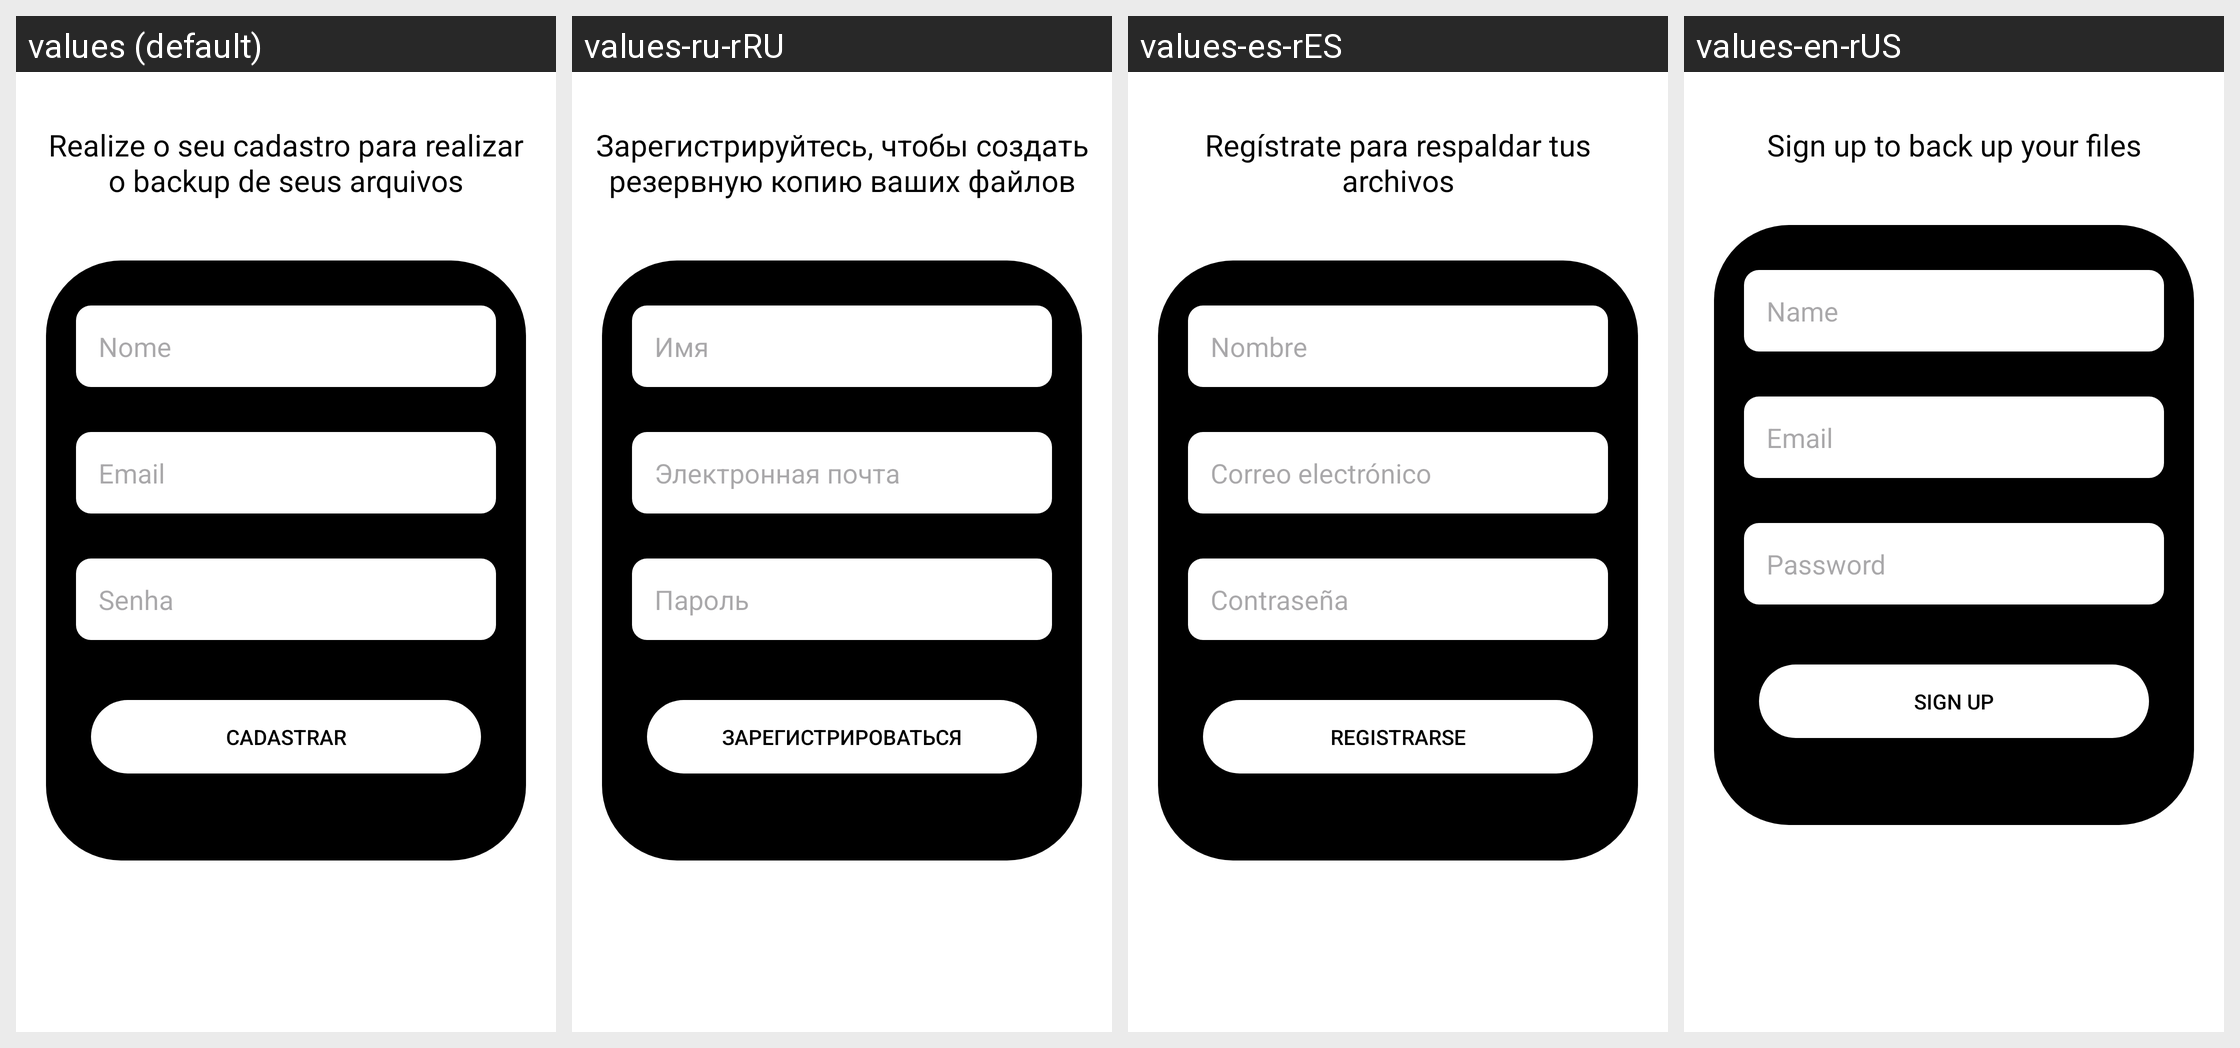

Locale-by-locale string values for the Android screen shown in this grid:
Android screen res/layout/activity_tela_cadastro.xml rendered under 4 locales, left to right: values (default), values-ru-rRU, values-es-rES, values-en-rUS. Device: Nexus 5 (rendered at 1080×1920; each locale shown at half size, 540×960, under a caption strip naming it); theme Theme.BlocoDeNotas.
Strings drawn on this screen, with the default value and each locale's value (text and hints the layout hard-codes, and strings that could not be matched under every locale, appear in the picture but are not listed):

texto_cadastro
  values: Realize o seu cadastro para realizar o backup de seus arquivos
  values-ru-rRU: Зарегистрируйтесь, чтобы создать резервную копию ваших файлов
  values-es-rES: Regístrate para respaldar tus archivos
  values-en-rUS: Sign up to back up your files

nome_usuario
  values: Nome
  values-ru-rRU: Имя
  values-es-rES: Nombre
  values-en-rUS: Name

email
  values: Email
  values-ru-rRU: Электронная почта
  values-es-rES: Correo electrónico
  values-en-rUS: Email

senha
  values: Senha
  values-ru-rRU: Пароль
  values-es-rES: Contraseña
  values-en-rUS: Password

cadastrar
  values: Cadastrar
  values-ru-rRU: Зарегистрироваться
  values-es-rES: Registrarse
  values-en-rUS: Sign Up
